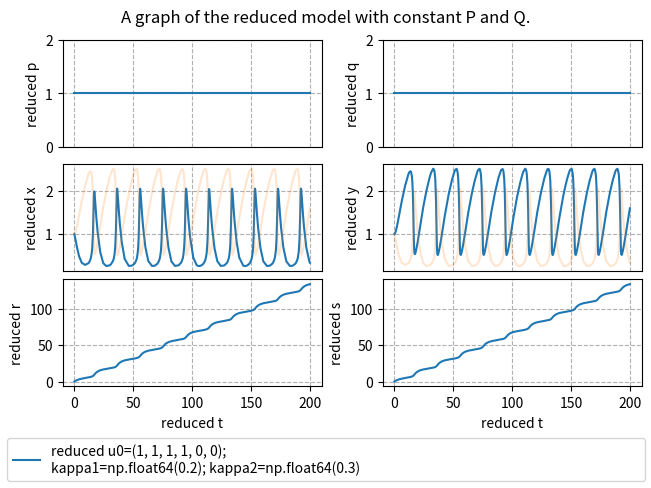

Source code (Python):
import scipy.integrate as scint
import numpy as np
import matplotlib.pyplot as plt

from typing import Optional, Iterable
flint = float | int
interval_t = tuple[flint, flint] | Iterable[flint]

def execute_simulation(f,
                       u0: Iterable[flint],
                       coeffs: Iterable[flint],
                       time_bound: Optional[flint] = 50,
                       offsets: Optional[str | flint | Iterable[Optional[str | flint]]] = 1,
                       offsets_intervals: Optional[interval_t | Iterable[interval_t]] = (0.75, 1.25),
                       offsets_scale: Optional[int] = 100,
                       time_resolution: Optional[int | str] = "auto",
                       iter_total: Optional[int] = 1):
    rng = np.random.default_rng()

    # declare some lists
    u0_list = []
    coeffs_list = []
    sol_list = []

    # declare the total number of parameters
    total_length = len(u0) + len(coeffs)

    # handle default values and declare total_length.
    # also make sure this function is effectively pass-by-value.
    time_bound_default = 50
    offsets_default = 1
    individual_offset_default = 1
    offsets_intervals_default = (0.75, 1.25)
    offsets_scale_default = 100
    time_resolution_default = "auto"
    iter_total_default = 1

    u0_base = u0
    coeffs_base = coeffs
    time_bound_base = time_bound_default if time_bound is None else time_bound
    offsets_base = offsets_default if offsets is None else offsets
    offsets_intervals_base = offsets_intervals_default if offsets_intervals is None else offsets_intervals
    offsets_scale_base = offsets_scale_default if offsets_scale is None else offsets_scale
    time_resolution_base = time_resolution_default if time_resolution is None else time_resolution
    iter_total_base = iter_total_default if iter_total is None else iter_total


    u0_base = [item for item in u0_base].copy()
    coeffs_base = [item for item in coeffs_base].copy()
    offsets_base = ["random" for i in range(total_length)] if offsets_base == "random" else offsets_base
    if isinstance(offsets_base, str):
        raise ValueError("`offsets` must be either \"random\" or a non-string, which is violated here.")
    offsets_base = [offsets_base for i in range(total_length)] if isinstance(offsets_base, flint) else offsets_base
    offsets_base = [individual_offset_default if item is None else item for item in offsets_base]
    if any([isinstance(item, str) and item != "random" for item in offsets_base]):
        raise ValueError("entries of `offsets` must be either \"random\" or non-strings, which is violated here.")
    if len(offsets_intervals_base) == 2 and isinstance(offsets_intervals_base[0], flint):
        offsets_intervals_base = [[item for item in offsets_intervals_base] for i in range(total_length)]
    offsets_intervals_base = [tuple([value for value in item]) for item in offsets_intervals_base]
    if any([(not isinstance(item, tuple)) or len(item) != 2 for item in offsets_intervals_base]):
        raise ValueError("either `offsets_intervals` or an entry thereof is not a 2-tuple, which is not allowed.")
    if any([any([not isinstance(value, flint) for value in item]) for item in offsets_intervals_base]):
        raise ValueError("`offsets_intervals` does not describe one or more numeric intervals, which is not allowed.")
    if isinstance(time_resolution_base, str) and time_resolution_base != "auto":
        raise ValueError("`time_resolution` must be either \"auto\" or a non-string, which is violated here.")

    # run simulations
    for n in range(iter_total_base):
        # randomize starting values and parameters just a little bit if the user wants that
        transposable = np.array(offsets_intervals_base) * offsets_scale_base
        offsets_intervals_low, offsets_intervals_high = np.transpose(transposable)
        offsets_random = rng.integers(offsets_intervals_low, offsets_intervals_high, total_length) / offsets_scale
        modified_offsets = [offsets_random[i] if offsets_base[i] == "random" else offsets_base[i]
                            for i in range(total_length)]

        modified_u0 = list(np.array(u0_base) * np.array(modified_offsets[0:len(u0_base)]))
        print(f"{modified_u0=}")
        modified_coeffs = list(np.array(coeffs_base) * np.array(modified_offsets[len(u0_base):total_length]))
        print(f"{modified_coeffs=}")
        u0_list.append(modified_u0.copy())
        coeffs_list.append(modified_coeffs.copy())

        trb = time_resolution_base

        t_span_input = (0, time_bound_base)
        y0_input = modified_u0
        args_input = (modified_coeffs,)
        method_input = 'Radau'
        t_eval_input = None if trb == "auto" else np.linspace(0, time_bound_base, trb + 1)

        # try to solve the ODE problem
        try:
            sol = scint.solve_ivp(fun=f,
                                  t_span=t_span_input,
                                  y0=y0_input ,
                                  method=method_input,
                                  t_eval=t_eval_input,
                                  args=args_input)
            sol_list.append(sol)
        except Exception:
            print("fail")
            return (False, u0_base, coeffs_base, time_bound_base, time_resolution_base, iter_total_base, u0_list, coeffs_list, sol_list)
        print("success")

    # return the results
    return (True, u0_base, coeffs_base, time_bound_base, time_resolution_base, iter_total_base, u0_list, coeffs_list, sol_list)


def visualize_simulation_reduced(u0_base, coeffs_base, time_bound_base, time_resolution_base, iter_total_base, u0_list, coeffs_list, sol_list):
    fig, axs = plt.subplots(3, 2, layout='constrained')
    try:
        for n in range(len(sol_list)):
            u0 = u0_list[n]
            coeffs = coeffs_list[n]
            sol = sol_list[n]
            t = sol.t
            p, q, x, y, r, s = sol.y
            p0, q0, x0, y0, r0, s0 = u0
            kappa1, kappa2 = coeffs
            the_label = f"reduced u0=({p0}, {q0}, {x0}, {y0}, {r0}, {s0});\n{kappa1=}; {kappa2=}"
            axs[0, 0].plot(t, p, label=the_label)
            axs[0, 1].plot(t, q, label=the_label)
            axs[1, 0].plot(t, x, label=the_label)
            axs[1, 1].plot(t, y, label=the_label)
            axs[2, 0].plot(t, r, label=the_label)
            axs[2, 1].plot(t, s, label=the_label)
        for n in range(len(sol_list)):
            u0 = u0_list[n]
            coeffs = coeffs_list[n]
            sol = sol_list[n]
            t = sol.t
            p, q, x, y, r, s = sol.y
            p0, q0, x0, y0, r0, s0 = u0
            kappa1, kappa2 = coeffs
            the_label = f"reduced u0=({p0}, {q0}, {x0}, {y0}, {r0}, {s0});\n{kappa1=}; {kappa2=}"
            axs[1, 0].plot(t, y, label=the_label, alpha=0.2)  # for comparison
            axs[1, 1].plot(t, x, label=the_label, alpha=0.2)  # for comparison
            # TODO: make the color of these lines appear in the legend too
            # TODO: make these lines appear behind the other ones, but with these colors
        # TODO: make it so the labels are aligned with one another
        axs[0, 0].set(ylabel="reduced p")
        axs[0, 0].xaxis.set_major_formatter('')
        axs[0, 0].tick_params(axis='x', length=0)
        axs[0, 0].grid(True, linestyle='dashed')
        axs[0, 1].set(ylabel="reduced q")
        axs[0, 1].xaxis.set_major_formatter('')
        axs[0, 1].tick_params(axis='x', length=0)
        axs[0, 1].grid(True, linestyle='dashed')
        axs[1, 0].set(ylabel="reduced x")
        axs[1, 0].xaxis.set_major_formatter('')
        axs[1, 0].tick_params(axis='x', length=0)
        axs[1, 0].grid(True, linestyle='dashed')
        axs[1, 1].set(ylabel="reduced y")
        axs[1, 1].xaxis.set_major_formatter('')
        axs[1, 1].tick_params(axis='x', length=0)
        axs[1, 1].grid(True, linestyle='dashed')
        axs[2, 0].set(ylabel="reduced r", xlabel='reduced t')
        axs[2, 0].grid(True, linestyle='dashed')
        axs[2, 1].set(ylabel="reduced s", xlabel='reduced t')
        axs[2, 1].grid(True, linestyle='dashed')
        p_min, p_max = axs[0, 0].get_ylim()
        q_min, q_max = axs[0, 1].get_ylim()
        x_min, x_max = axs[1, 0].get_ylim()
        y_min, y_max = axs[1, 1].get_ylim()
        r_min, r_max = axs[2, 0].get_ylim()
        s_min, s_max = axs[2, 1].get_ylim()
        axs[0, 0].set_ylim(0, 2 * u0_base[0])
        axs[0, 1].set_ylim(0, 2 * u0_base[1])
        axs[1, 0].set_ylim(min(x_min, y_min), max(x_max, y_max))
        axs[1, 1].set_ylim(min(x_min, y_min), max(x_max, y_max))
        axs[2, 0].set_ylim(r_min, r_max)
        axs[2, 1].set_ylim(s_min, s_max)
    except Exception as exception:
        print("graph fail")
        raise exception
    print("graph success")
    handles, labels = axs[2, 0].get_legend_handles_labels()
    fig.legend(handles, labels, mode='expand', loc='outside lower center')
    fig.suptitle("A graph of the reduced model with constant P and Q.")
    plt.show()


def f(t, u, coeffs):
    p, q, x, y, r, s = u
    # p = p_old; q = q_old;
    # x = x_old * math.sqrt(k3 / (k2 * q_old)); y = y_old * math.sqrt(k3 / (k2 * q_old));
    # r = r_old * math.sqrt(k3 / (k2 * q_old)); s = s_old * math.sqrt(k2 * k3 * q_old) / k4;
    # time = time_old * k2 * q_old
    kappa1, kappa2 = coeffs
    # kappa1 = math.sqrt(k1**2 * k3 * p_old**2 / (k2**3 * q_old**3))
    # kappa2 = k4 / (k2 * q_old)
    return np.array([
        0,
        0,
        x * x * y - x - kappa2 * x + kappa1,
        -x * x * y + x,
        x,
        x
    ])

# p = 0.59; q = 0.56;
# x = 0.83 * math.sqrt(0.85 / (1.07 * 0.56)) = 0.9885568570123123;
# y = 1.25 * math.sqrt(0.85 / (1.07 * 0.56)) = 1.4887904473076994;
# r = 0; s = 0;
# time = time_old * 1.07 * 0.56 = time_old * 0.5992000000000001
# kappa1 = math.sqrt(0.19**2 * 0.85 * 0.59**2 / (1.07**3 * 0.56**3)) = 0.2228216410456516
# kappa2 = 0.22 / (1.07 * 0.56) = 0.36715620827770357

# u0 = [0.59, 0.56, 1, 1.5, 0, 0]
# coeffs = [0.222822, 0.367156]


u0 = [1, 1, 1, 1, 0, 0]  # list of starting values of the variables; first part of the parameters.
coeffs = [0.2, 0.3]  # list of coefficients for reaction speeds; second part of the parameters.
time_bound = 200 # cutoff point in time to stop the simulation at, or None for the default value of 50.
offsets = None # list of factors or single factor to scale parameters by before starting;
               # factors can be a number, "random", or None;
               # None leaves the corresponding parameter untouched;
               # "random" randomizes the factor for the corresponding parameter at the start of every simulation
               # by selecting from (a discretization of) the corresponding offset interval.
offsets_intervals = None # list of intervals or single interval to select randomized factors from,
                         # or None for the default range (0.75, 1.25) for every factor;
                         # an interval is given as a 2-tuple with lower and upper endpoints;
offsets_scale = 100 # number of points in the discretization of an interval,
                    # or None for the default value of 100;
                    # larger values here mean numbers with many decimals in your plot legends.
iter_total = None # number of simulations to run, or None for default value of 1.
time_resolution = None # number of points in time to actually log the values at (not counting t=0),
                       # or None to let the solver itself decide for us.

result = execute_simulation(f=f,
                            u0=u0, 
                            coeffs=coeffs,
                            time_bound=time_bound,
                            offsets=offsets,
                            offsets_intervals=offsets_intervals,
                            offsets_scale=offsets_scale,
                            time_resolution=time_resolution,
                            iter_total=iter_total)
success, u0_base, coeffs_base, time_bound_base, time_resolution_base, iter_total_base, u0_list, coeffs_list, sol_list = result

if success:
    visualize_simulation_reduced(u0_base, coeffs_base, time_bound_base, time_resolution_base,
                         iter_total_base, u0_list, coeffs_list, sol_list)
else:
    print("simulation failed. Stopping and printing failed settings.")
    print(u0_list, "\n", coeffs_list)
